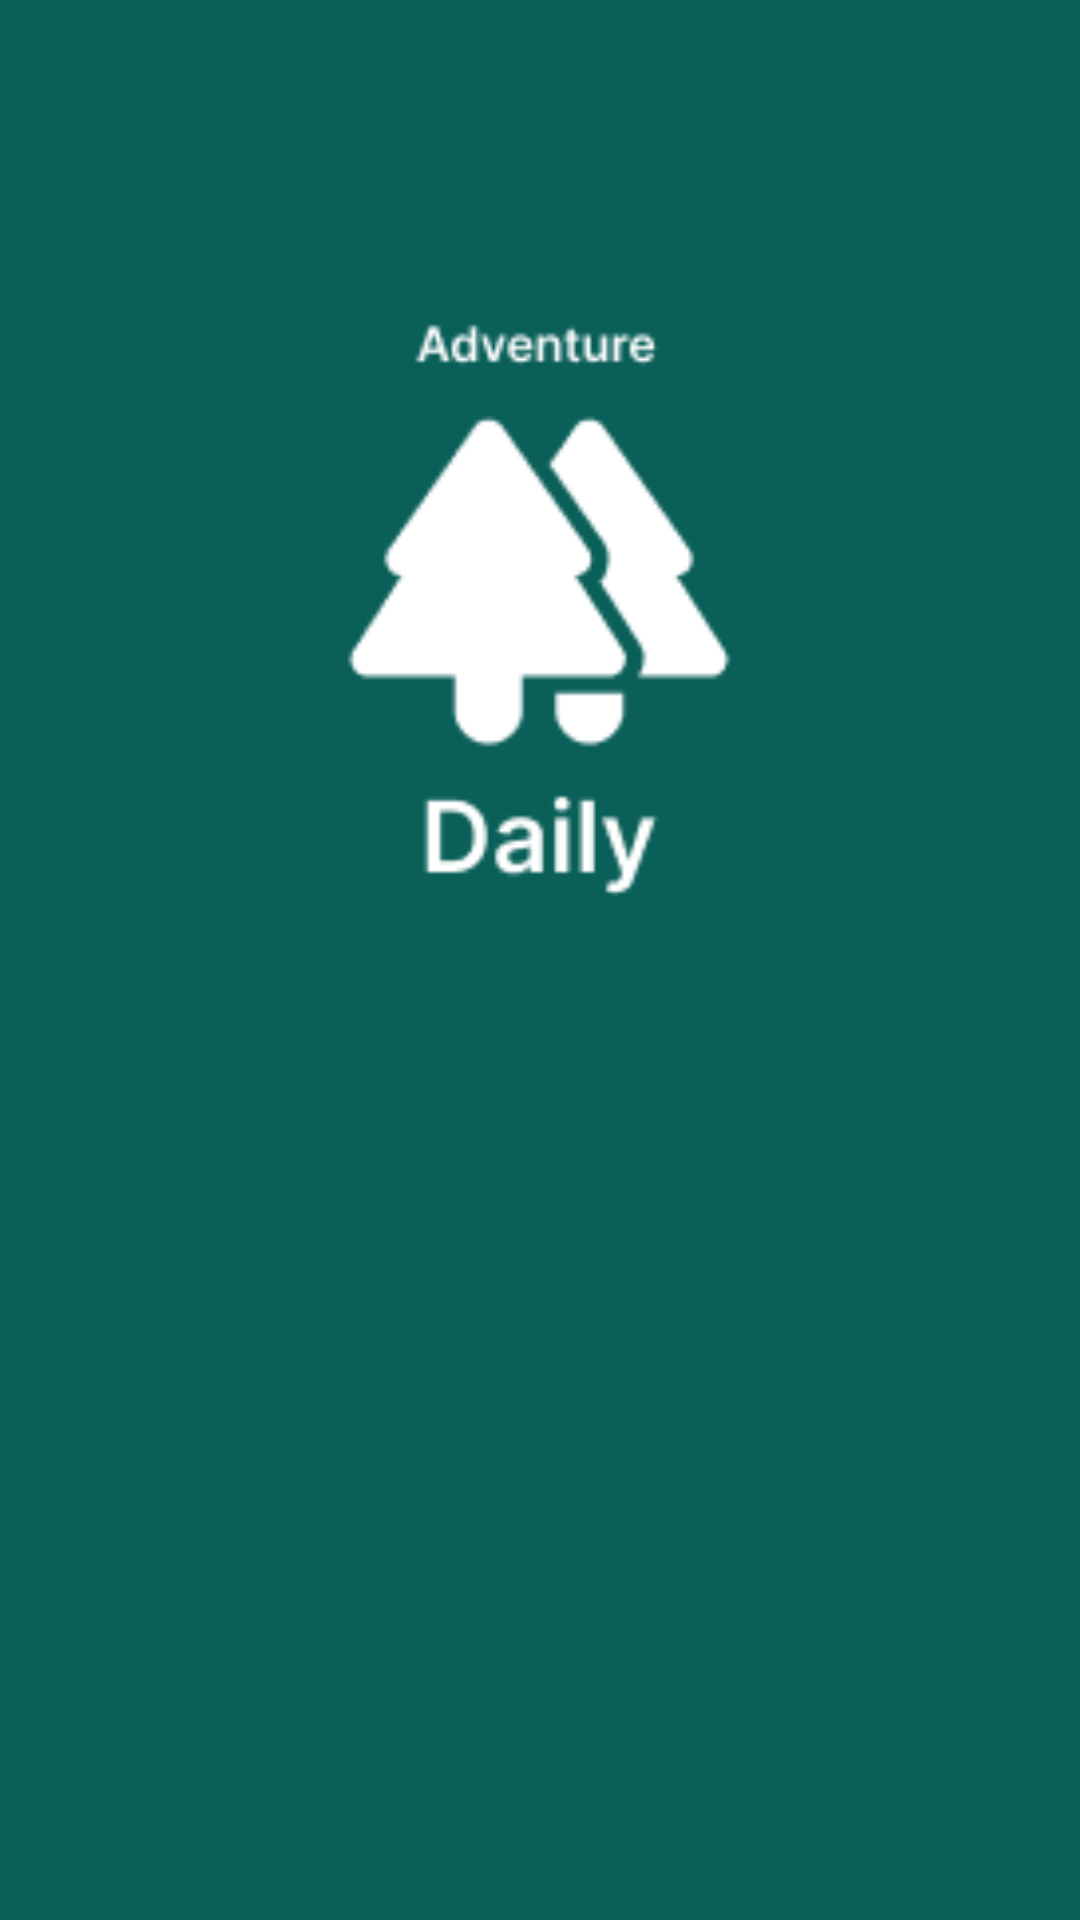

This screen was rendered from an Android layout file. Write that file and the resources it references.
<!-- AndroidManifest.xml: application theme Theme.UAS_AKB_IF2_10119048 -->
<!-- res/layout/activity_splash.xml -->
<?xml version="1.0" encoding="utf-8"?>
<androidx.constraintlayout.widget.ConstraintLayout xmlns:android="http://schemas.android.com/apk/res/android"
    xmlns:app="http://schemas.android.com/apk/res-auto"
    xmlns:tools="http://schemas.android.com/tools"
    android:layout_width="match_parent"
    android:layout_height="match_parent"
    android:background="@color/green"
    tools:context=".SplashActivity"
    >

    <ImageView
        android:id="@+id/imageView"
        android:layout_width="156dp"
        android:layout_height="194dp"
        android:src="@drawable/logo"
        app:layout_constraintBottom_toBottomOf="parent"
        app:layout_constraintEnd_toEndOf="parent"
        app:layout_constraintHorizontal_bias="0.498"
        app:layout_constraintStart_toStartOf="parent"
        app:layout_constraintTop_toTopOf="parent"
        app:layout_constraintVertical_bias="0.235" />

</androidx.constraintlayout.widget.ConstraintLayout>
<!-- resources referenced by this layout -->
<resources>
  <color name="green">#0A5F59</color>
  <!-- drawable logo: png bitmap (drawable, 2778 bytes) -->
  <style name="Theme.UAS_AKB_IF2_10119048" parent="Theme.MaterialComponents.DayNight.DarkActionBar">
          
          <item name="colorPrimary">@color/chereme</item>
          <item name="colorPrimaryVariant">@color/green</item>
          <item name="colorOnPrimary">@color/white</item>
          
          <item name="colorSecondary">@color/teal_200</item>
          <item name="colorSecondaryVariant">@color/teal_700</item>
          <item name="colorOnSecondary">@color/black</item>
          
          <item name="android:statusBarColor" tools:targetApi="l">?attr/colorPrimaryVariant</item>
          
      </style>
  <color name="chereme">#FFFCF1</color>
  <color name="white">#FFFFFFFF</color>
  <color name="teal_200">#FF03DAC5</color>
  <color name="teal_700">#FF018786</color>
  <color name="black">#FF000000</color>
</resources>
